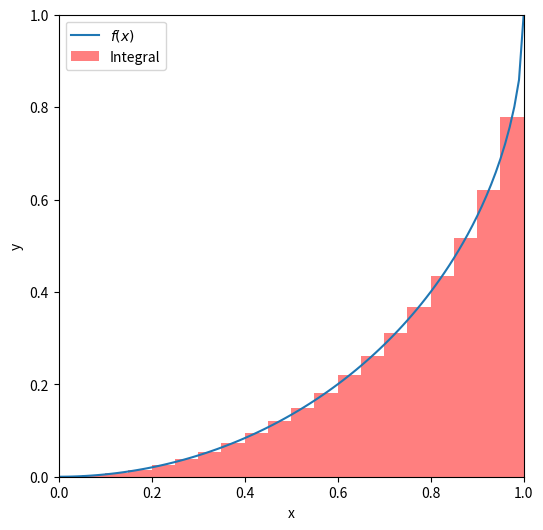

The script that saved this image:
import numpy as np
import matplotlib.pyplot as plt
plt.figure(figsize=(6.0, 6.0))


def f(x):
    return 1 - np.sqrt(1 - x ** 2)


NUM_BINS = 1000

bin_edges = np.linspace(start=0, stop=1.0, num=NUM_BINS+1, endpoint=True)
bin_centers = 0.5 * (bin_edges[1:] + bin_edges[:-1])
y = f(bin_centers)
area_estimate = np.sum(y) / NUM_BINS
pi_estimate = 4 * (1.0 - area_estimate)
print(f"Estimate: {pi_estimate:.6f}")
print(f"Error: {(pi_estimate - np.pi) / np.pi * 100:.4f}%")


plt.xlim(0, 1)
plt.ylim(0, 1)
plot_x = np.linspace(start=0, stop=1.0, num=101, endpoint=True)
plt.plot(plot_x, f(plot_x), label="$f(x)$")
bar_x = np.arange(20) * 0.05 + 0.025
plt.bar(x=bar_x, height=f(bar_x), width=0.05, color=(1.0, 0.0, 0.0, 0.5), label="Integral")
plt.legend(loc="upper left")
plt.xlabel("x")
plt.ylabel("y")
plt.savefig("pi_riemann.png")
